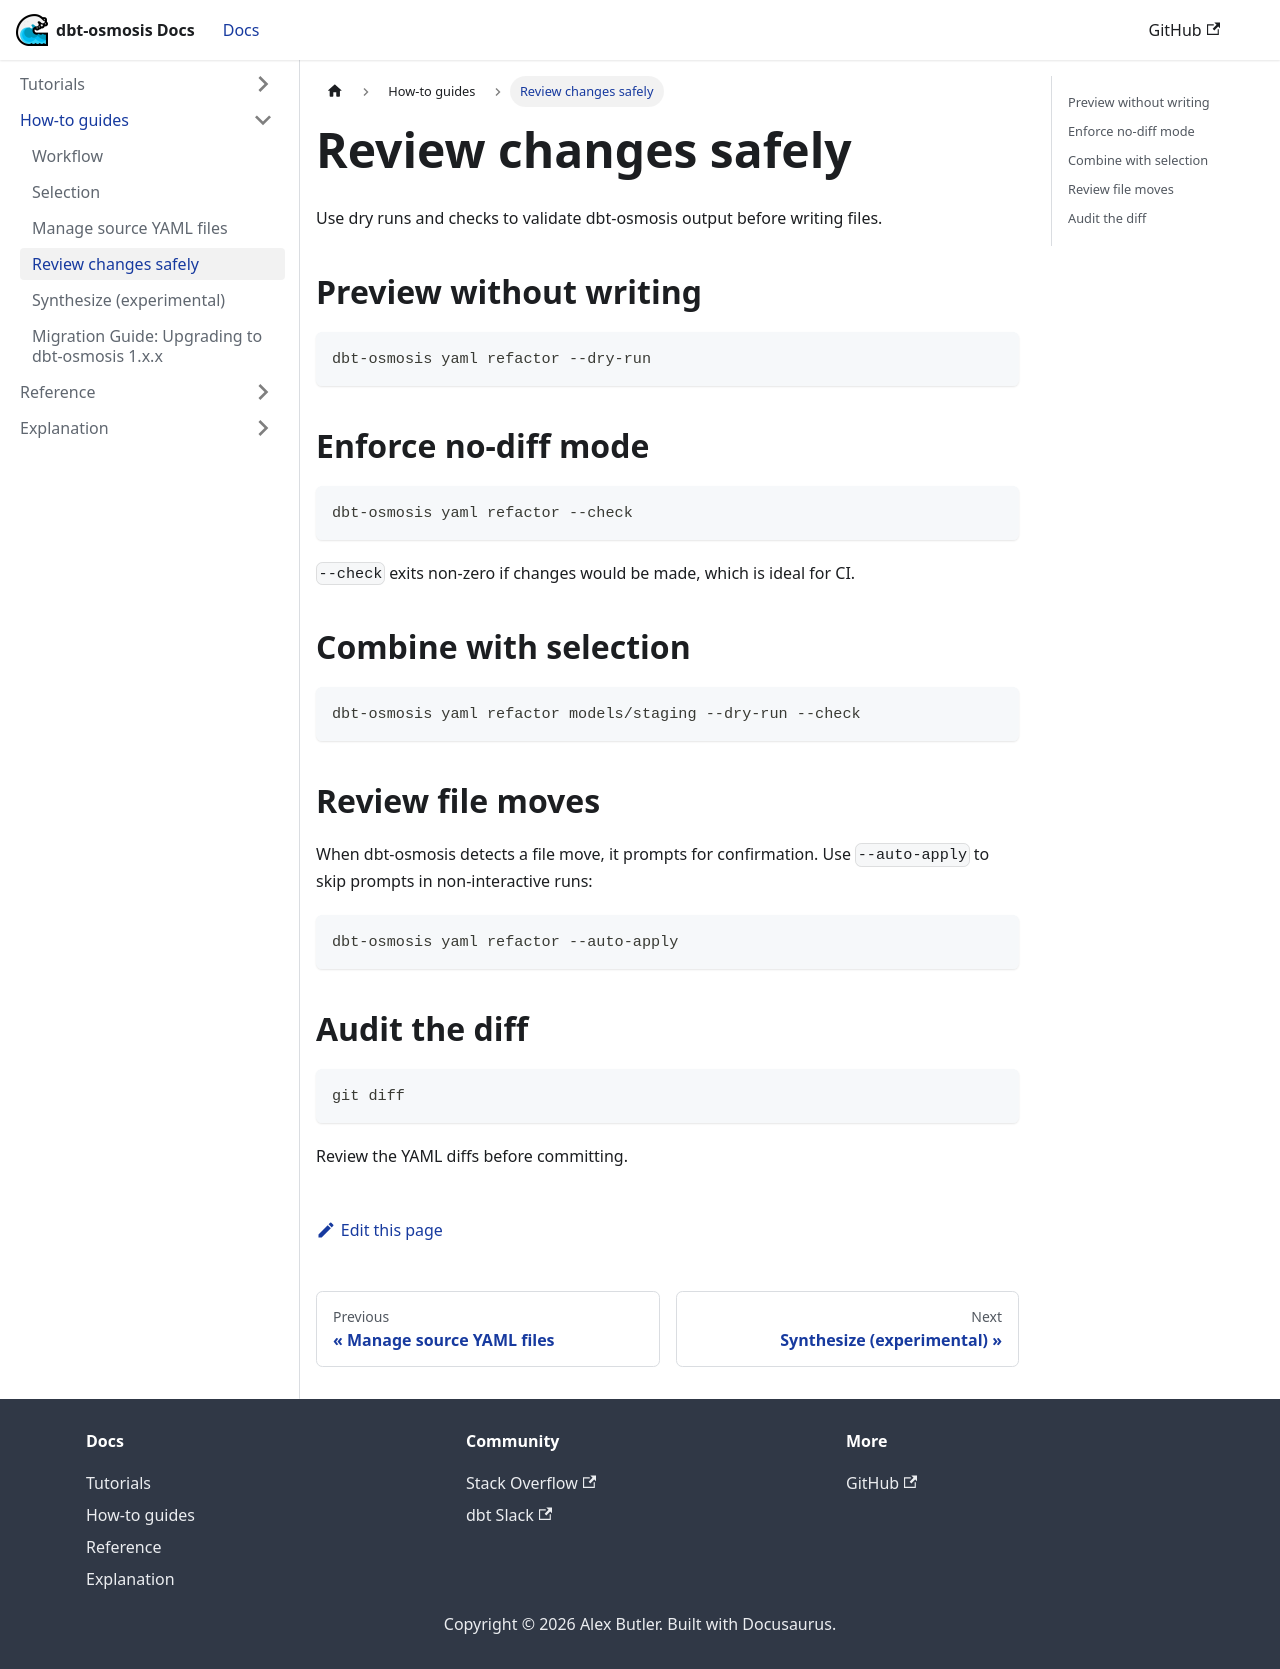

repository: z3z1ma/dbt-osmosis · page: docs/how-to/review-changes/index.html · generator: docusaurus

---
sidebar_position: 3
---

# Review changes safely

Use dry runs and checks to validate dbt-osmosis output before writing files.

## Preview without writing

```bash
dbt-osmosis yaml refactor --dry-run
```

## Enforce no-diff mode

```bash
dbt-osmosis yaml refactor --check
```

`--check` exits non-zero if changes would be made, which is ideal for CI.

## Combine with selection

```bash
dbt-osmosis yaml refactor models/staging --dry-run --check
```

## Review file moves

When dbt-osmosis detects a file move, it prompts for confirmation. Use `--auto-apply` to skip prompts in non-interactive runs:

```bash
dbt-osmosis yaml refactor --auto-apply
```

## Audit the diff

```bash
git diff
```

Review the YAML diffs before committing.
